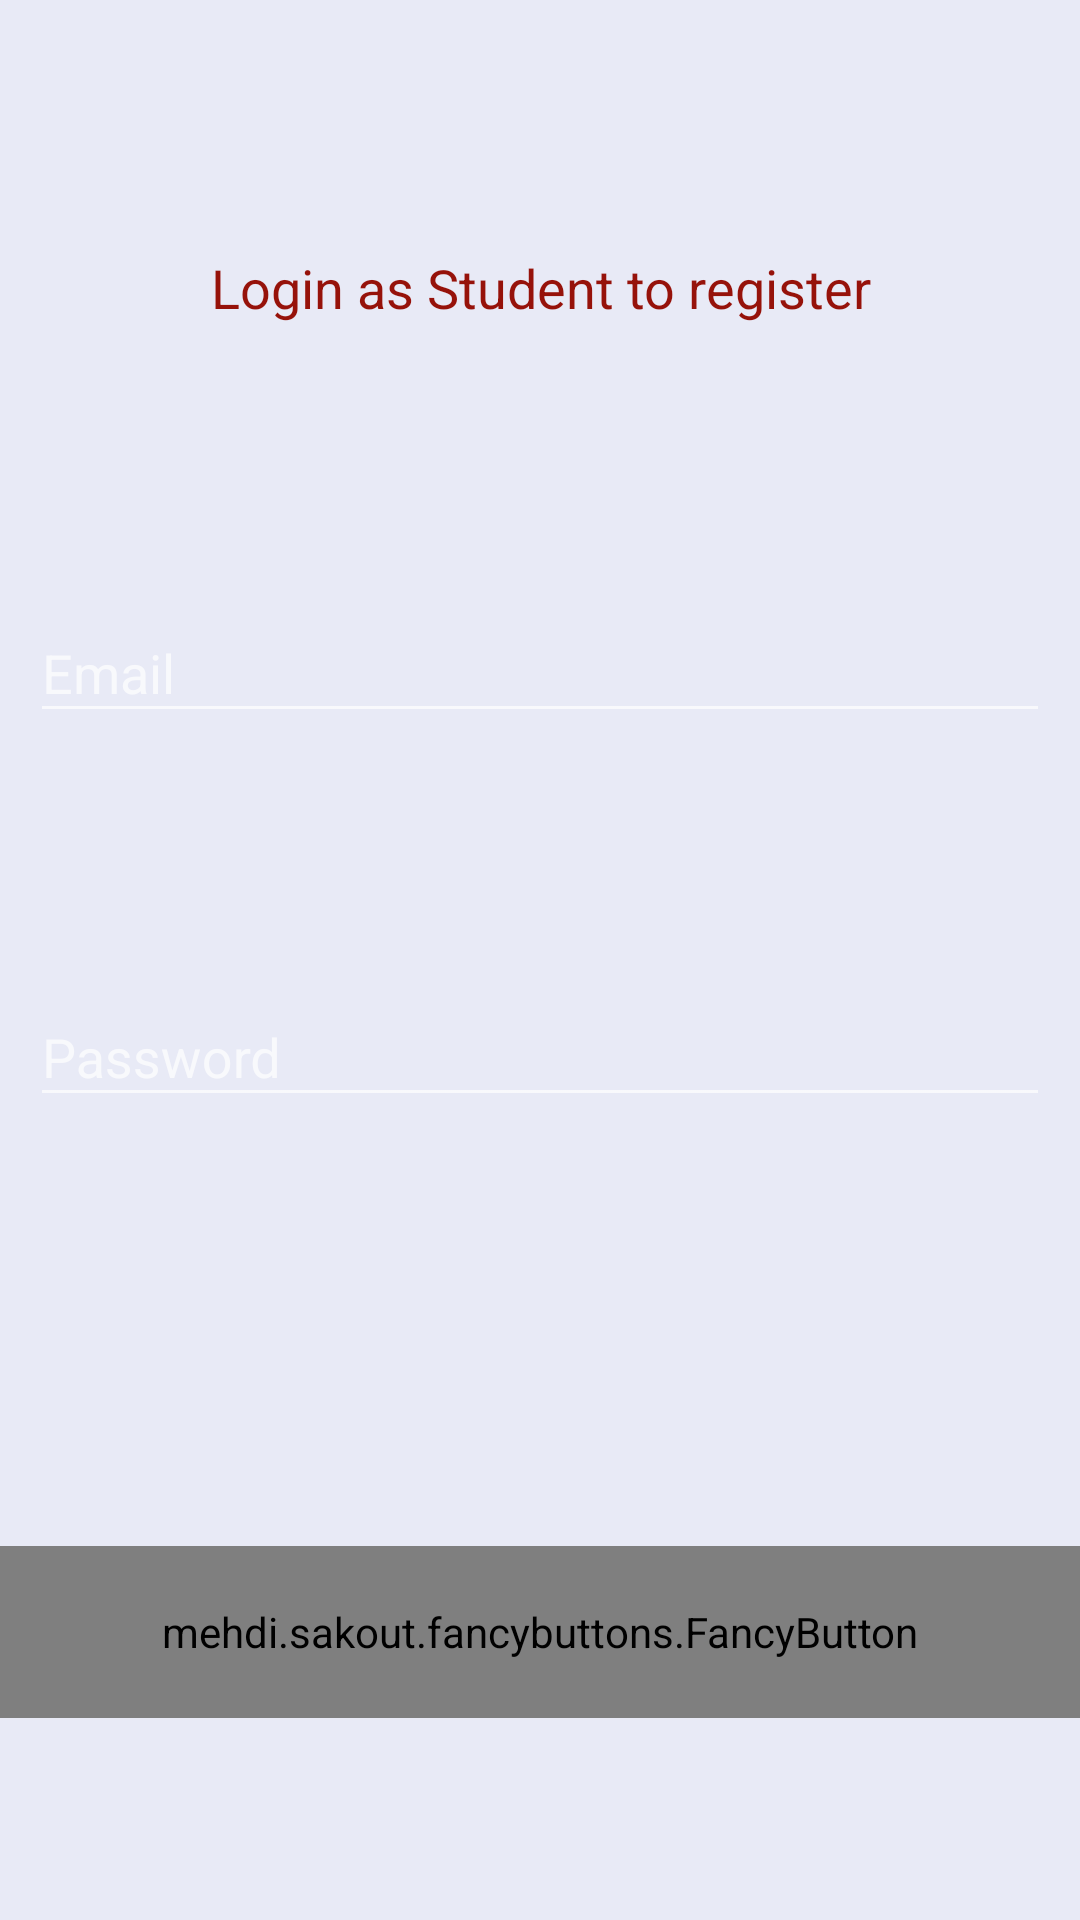

Here is an Android app screen rendered from its layout file. Give the layout XML and the strings, colors and styles it references.
<!-- AndroidManifest.xml: activity theme Theme.AppCompat.NoActionBar -->
<!-- res/layout/activity_add_child.xml -->
<?xml version="1.0" encoding="utf-8"?>
<LinearLayout xmlns:android="http://schemas.android.com/apk/res/android"
    xmlns:app="http://schemas.android.com/apk/res-auto"
    xmlns:fancy="http://schemas.android.com/apk/res-auto"
    xmlns:tools="http://schemas.android.com/tools"
    android:layout_width="match_parent"
    android:layout_height="match_parent"
    android:background="@color/snowWhite"
    android:orientation="vertical"
    android:weightSum="100"
    tools:context=".Frontend.AddChildActivity">

    <LinearLayout
        android:layout_width="match_parent"
        android:layout_height="0dp"
        android:layout_weight="30"
        android:gravity="center"
        android:orientation="horizontal">

        <TextView
            android:id="@+id/textView10"
            android:layout_width="wrap_content"
            android:layout_height="wrap_content"
            android:layout_weight="1"
            android:gravity="center"
            android:text="Login as Student to register"
            android:textColor="@color/customized_red"
            android:textSize="18sp" />
    </LinearLayout>

    <android.support.design.widget.TextInputLayout
        android:id="@+id/email"
        android:layout_width="match_parent"
        android:layout_height="0dp"
        android:layout_weight="20"
        android:paddingLeft="10dp"
        android:paddingRight="10dp">

        <android.support.design.widget.TextInputEditText
            android:layout_width="match_parent"
            android:layout_height="wrap_content"
            android:hint="Email"
            android:textColor="@color/customized_red"
            android:textColorHighlight="@color/customized_red"
            android:textColorHint="@color/customized_red"
            android:textColorLink="@color/customized_red"
            android:textCursorDrawable="@color/customized_red" />
    </android.support.design.widget.TextInputLayout>

    <android.support.design.widget.TextInputLayout
        android:id="@+id/password"
        android:layout_width="match_parent"
        android:layout_height="0dp"
        android:layout_weight="20"
        android:paddingLeft="10dp"
        android:paddingRight="10dp">

        <android.support.design.widget.TextInputEditText
            android:layout_width="match_parent"
            android:layout_height="wrap_content"
            android:hint="Password"
            android:password="true"
            android:textColor="@color/customized_red"
            android:textColorHighlight="@color/customized_red"
            android:textColorHint="@color/customized_red"
            android:textColorLink="@color/customized_red"
            android:textCursorDrawable="@color/customized_red" />
    </android.support.design.widget.TextInputLayout>

    <LinearLayout
        android:layout_width="match_parent"
        android:layout_height="0dp"
        android:layout_weight="30"
        android:gravity="center"
        android:orientation="vertical"
        android:weightSum="100">

        <mehdi.sakout.fancybuttons.FancyButton
            android:id="@+id/addChildBtn"
            android:layout_width="match_parent"
            android:layout_height="0dp"
            android:layout_weight="30"
            android:paddingBottom="10dp"
            android:paddingLeft="20dp"
            android:paddingRight="20dp"
            android:paddingTop="10dp"
            app:fb_text="Add Child"
            fancy:fb_borderColor="@color/cardview_shadow_end_color"
            fancy:fb_borderWidth="4dp"
            fancy:fb_defaultColor="@color/customized_red"
            fancy:fb_focusColor="@color/focus_color"
            fancy:fb_radius="30dp"

            fancy:fb_textColor="#FFFFFF" />

    </LinearLayout>
</LinearLayout>
<!-- resources referenced by this layout -->
<resources>
  <color name="customized_red">#96120a</color>
  <color name="focus_color">#FF4081</color>
  <color name="snowWhite">#e8eaf6</color>
</resources>
